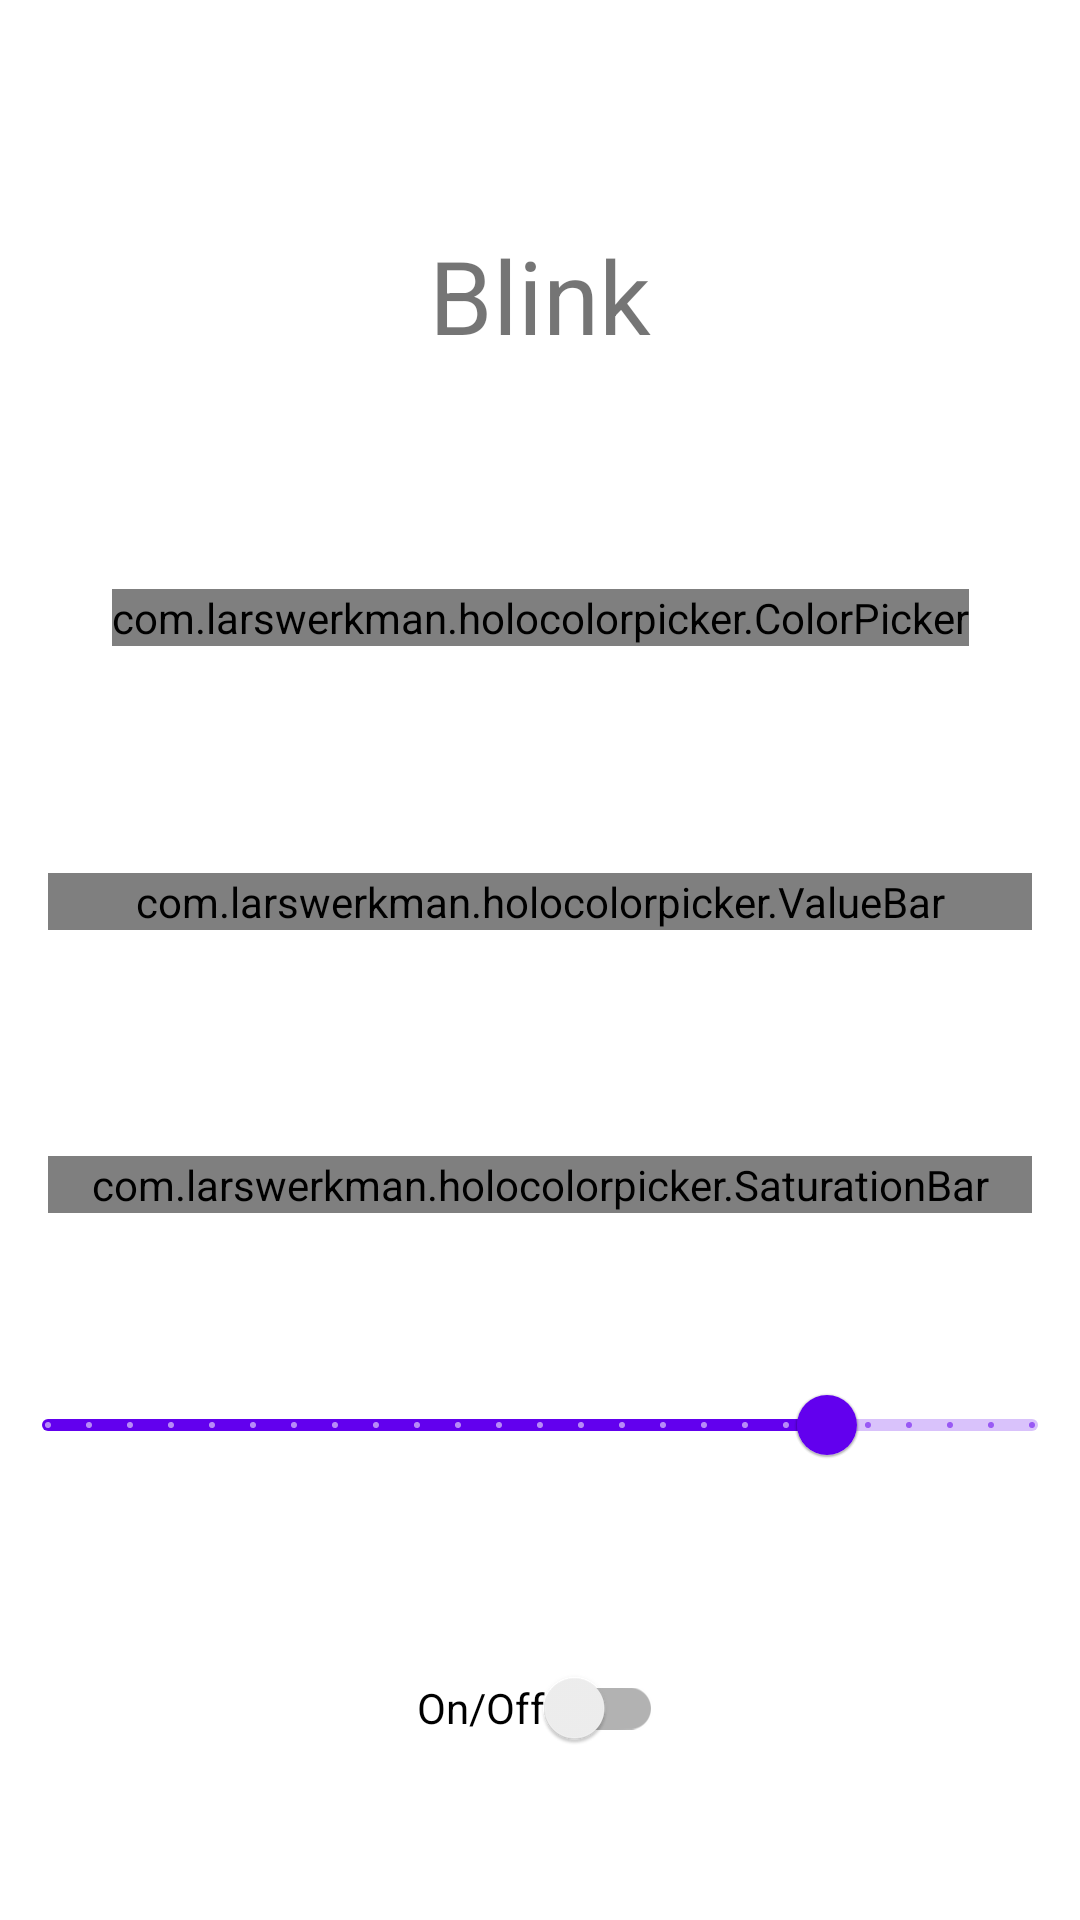

Write the Android layout XML for this screen, with the resource values it uses.
<!-- AndroidManifest.xml: application theme Theme.LedStrip -->
<!-- res/layout/fragment_blink.xml -->
<?xml version="1.0" encoding="utf-8"?>
<androidx.constraintlayout.widget.ConstraintLayout xmlns:android="http://schemas.android.com/apk/res/android"
    xmlns:app="http://schemas.android.com/apk/res-auto"
    xmlns:tools="http://schemas.android.com/tools"
    android:layout_width="match_parent"
    android:layout_height="match_parent"
    tools:context=".ui.control.BlinkFragment">

    <com.larswerkman.holocolorpicker.ColorPicker
        android:id="@+id/pickerBlink"
        android:layout_width="wrap_content"
        android:layout_height="wrap_content"
        app:layout_constraintBottom_toTopOf="@+id/valueBlink"
        app:layout_constraintEnd_toEndOf="parent"
        app:layout_constraintHorizontal_bias="0.5"
        app:layout_constraintStart_toStartOf="parent"
        app:layout_constraintTop_toBottomOf="@+id/tvTitleBlink" />

    <com.larswerkman.holocolorpicker.ValueBar
        android:id="@+id/valueBlink"
        android:layout_width="0dp"
        android:layout_height="wrap_content"
        android:layout_marginStart="16dp"
        android:layout_marginEnd="16dp"
        app:layout_constraintBottom_toTopOf="@+id/saturationBlink"
        app:layout_constraintEnd_toEndOf="parent"
        app:layout_constraintHorizontal_bias="0.5"
        app:layout_constraintStart_toStartOf="parent"
        app:layout_constraintTop_toBottomOf="@+id/pickerBlink" />

    <com.larswerkman.holocolorpicker.SaturationBar
        android:id="@+id/saturationBlink"
        android:layout_width="0dp"
        android:layout_height="wrap_content"
        android:layout_marginStart="16dp"
        android:layout_marginEnd="16dp"
        app:layout_constraintBottom_toTopOf="@+id/valueBlink"
        app:layout_constraintEnd_toEndOf="parent"
        app:layout_constraintStart_toStartOf="parent"
        app:layout_constraintTop_toBottomOf="@+id/slBlinkFrequency" />

    <com.google.android.material.slider.Slider
        android:id="@+id/slBlinkFrequency"
        android:layout_width="0dp"
        android:layout_height="wrap_content"
        android:contentDescription="@string/tvBlinkFrequency"
        android:max="100"
        android:stepSize="1"
        android:value="20.0"
        android:valueFrom="1.00"
        android:valueTo="25"
        app:layout_constraintBottom_toTopOf="@+id/swEnableBlink"
        app:layout_constraintEnd_toEndOf="parent"
        app:layout_constraintHorizontal_bias="0.5"
        app:layout_constraintStart_toStartOf="parent"
        app:layout_constraintTop_toBottomOf="@+id/saturationBlink"
        app:tickVisible="true" />

    <androidx.appcompat.widget.SwitchCompat
        android:id="@+id/swEnableBlink"
        android:layout_width="wrap_content"
        android:layout_height="wrap_content"
        android:text="@string/switchEnable"
        app:layout_constraintBottom_toBottomOf="parent"
        app:layout_constraintEnd_toEndOf="parent"
        app:layout_constraintHorizontal_bias="0.5"
        app:layout_constraintStart_toStartOf="parent"
        app:layout_constraintTop_toBottomOf="@+id/slBlinkFrequency" />

    <TextView
        android:id="@+id/tvTitleBlink"
        android:layout_width="wrap_content"
        android:layout_height="wrap_content"
        android:text="@string/tvTitleBlink"
        android:textSize="34sp"
        app:layout_constraintBottom_toTopOf="@+id/pickerBlink"
        app:layout_constraintEnd_toEndOf="parent"
        app:layout_constraintHorizontal_bias="0.5"
        app:layout_constraintStart_toStartOf="parent"
        app:layout_constraintTop_toTopOf="parent" />


</androidx.constraintlayout.widget.ConstraintLayout>
<!-- resources referenced by this layout -->
<resources>
  <string name="switchEnable">On/Off</string>
  <string name="tvBlinkFrequency">Frequency</string>
  <string name="tvTitleBlink">Blink</string>
  <style name="Theme.LedStrip" parent="Theme.MaterialComponents.DayNight.DarkActionBar">
          
          <item name="colorPrimary">@color/purple_500</item>
          <item name="colorPrimaryVariant">@color/purple_700</item>
          <item name="colorOnPrimary">@color/white</item>
          
          <item name="colorSecondary">@color/teal_200</item>
          <item name="colorSecondaryVariant">@color/teal_700</item>
          <item name="colorOnSecondary">@color/black</item>
          
          <item name="android:statusBarColor" tools:targetApi="l">?attr/colorPrimaryVariant</item>
          
      </style>
  <!-- not gathered from this repository: default colours our renderer supplied (Android Studio template values) -->
  <color name="purple_500">#FF6200EE</color>
  <color name="purple_700">#FF3700B3</color>
  <color name="teal_200">#FF03DAC5</color>
  <color name="teal_700">#FF018786</color>
  <color name="black">#FF000000</color>
  <color name="white">#FFFFFFFF</color>
</resources>
